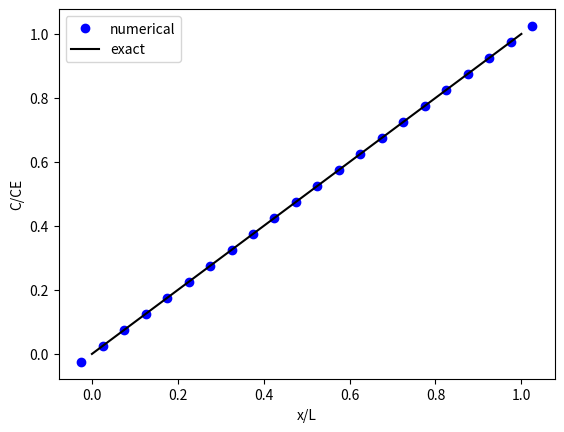

The matplotlib source for this figure:
import numpy as np
import matplotlib.pyplot as plt

if __name__ == "__main__":
    Gamma = 0.005
    L = 1.0
    N = 20
    dx = L/N
    CE = 1.0

    x = np.linspace(-dx/2, L + dx/2, N+2)
    A = np.zeros((N + 2, N + 2))
    b = np.zeros((N + 2, 1))

    r = Gamma/dx**2

    for i in range(1, N+1):
        A[i, i-1] = r
        A[i, i] = - 2 * r
        A[i, i+1] = r
        b[i] = 0

    # BC1
    A[0, 0] = 0.5
    A[0, 1] = 0.5
    b[0] = 0

    # BC2
    A[N + 1, N] = 0.5
    A[N + 1, N + 1] = 0.5
    b[N + 1] = CE

    C = np.linalg.solve(A, b)

    xf = np.linspace(0, L, 1000)
    Cex = xf/L * CE

    plt.plot(x, C, 'ob')
    plt.plot(xf, Cex, '-k')

    plt.xlabel('x/L')
    plt.ylabel('C/CE')
    plt.legend(['numerical', 'exact'])

    plt.show()
